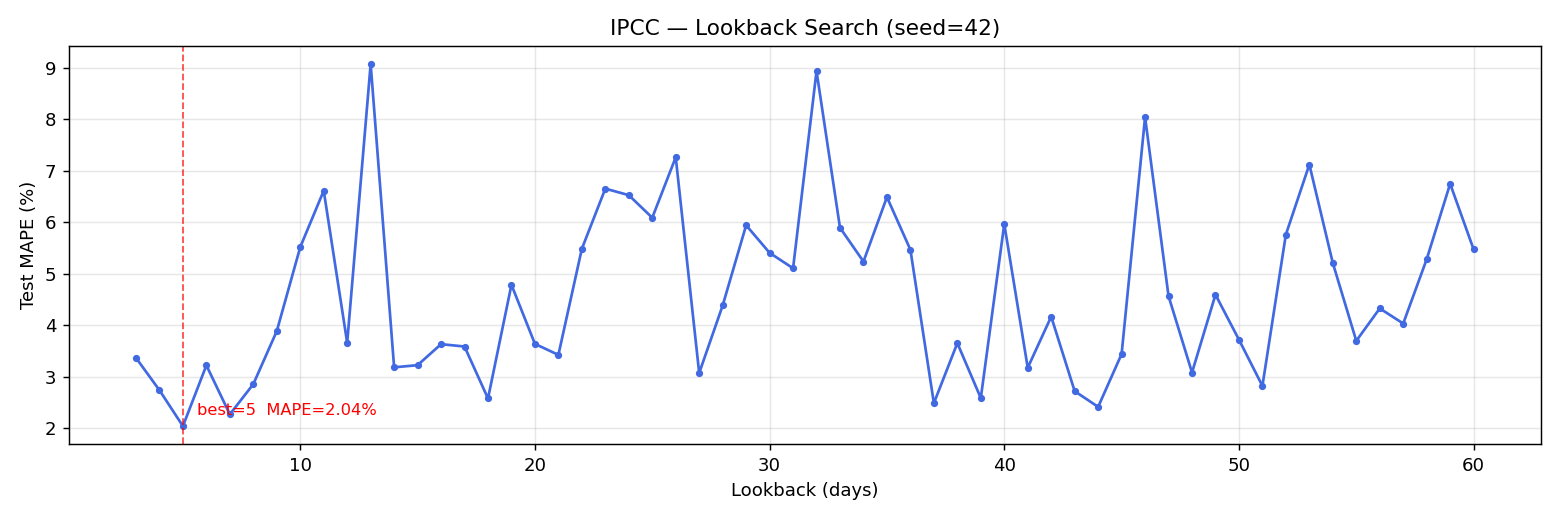

Values plotted in this chart, from the file beside it:
lookback, mape_pct, mae_idr, rmse_idr, train_seq, test_seq
3, 3.368, 40.96, 48.63, 958, 241
4, 2.739, 32.83, 40.54, 957, 241
5, 2.041, 24.44, 35.13, 956, 241
6, 3.222, 38.2, 46.44, 955, 241
7, 2.27, 26.87, 36.5, 954, 241
8, 2.857, 34.96, 46.29, 953, 241
9, 3.887, 44.98, 54.69, 952, 241
10, 5.519, 68.08, 77.81, 951, 241
11, 6.615, 82.25, 95.35, 950, 241
12, 3.661, 45.4, 57.12, 949, 241
13, 9.076, 112.4, 125.4, 948, 241
14, 3.183, 37.59, 47.15, 947, 241
15, 3.225, 39.73, 52.25, 946, 241
16, 3.634, 45.05, 57.71, 945, 241
17, 3.587, 41.98, 53.04, 944, 241
18, 2.578, 30.83, 41.77, 943, 241
19, 4.787, 59.69, 74.64, 942, 241
20, 3.639, 42.67, 53.09, 941, 241
21, 3.425, 42.15, 53.27, 940, 241
22, 5.486, 68.21, 80.55, 939, 241
23, 6.655, 77.32, 90.26, 938, 241
24, 6.528, 80.57, 91.52, 937, 241
25, 6.09, 76.41, 93.18, 936, 241
26, 7.264, 83.18, 95.52, 935, 241
27, 3.073, 37.47, 49.51, 934, 241
28, 4.385, 54.13, 64.56, 933, 241
29, 5.943, 73.29, 83.84, 932, 241
30, 5.408, 68.1, 85.54, 931, 241
31, 5.107, 64.34, 80.87, 930, 241
32, 8.937, 111.7, 128.8, 929, 241
33, 5.896, 73.11, 84.02, 928, 241
34, 5.238, 60.41, 72.51, 927, 241
35, 6.49, 79.74, 88.6, 926, 241
36, 5.468, 63.26, 75.61, 925, 241
37, 2.487, 29.94, 40.41, 924, 241
38, 3.654, 44.84, 58.99, 923, 241
39, 2.586, 31.33, 42.35, 922, 241
40, 5.968, 73.82, 85.64, 921, 241
41, 3.175, 38.76, 50.73, 920, 241
42, 4.169, 48.08, 60.15, 919, 241
43, 2.72, 33.03, 44.19, 918, 241
44, 2.415, 29.29, 39.7, 917, 241
45, 3.441, 42.28, 53.36, 916, 241
46, 8.042, 100.2, 115.2, 915, 241
47, 4.567, 52.27, 65.57, 914, 241
48, 3.082, 37.62, 49.65, 913, 241
49, 4.595, 54.58, 63.71, 912, 241
50, 3.721, 44.51, 54.65, 911, 241
51, 2.822, 33.44, 43.07, 910, 241
52, 5.763, 72.5, 90.0, 909, 241
53, 7.123, 87.87, 98.31, 908, 241
54, 5.21, 63.84, 73.37, 907, 241
55, 3.698, 43.21, 54.38, 906, 241
56, 4.328, 54.13, 68.6, 905, 241
57, 4.035, 49.43, 61.88, 904, 241
58, 5.283, 65.48, 76.52, 903, 241
59, 6.75, 84.8, 102.4, 902, 241
60, 5.475, 67.51, 77.97, 901, 241
